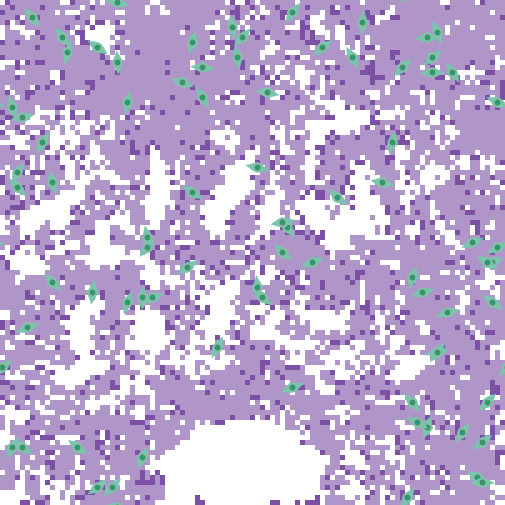

Values plotted in this chart, from the file beside it:
export-world data (NetLogo 6.4.0)
LungFibrosis_BehaviorSpace.nlogo
10/16/2025 09:10:49:104 -0400
RANDOM STATE
0 0 -1727483681 143 0.0 false -153753120…
GLOBALS
min-pxcor, max-pxcor, min-pycor, max-pycor, perspective, subject, nextIndex, directed-links, ticks, clock, dt, fibroblastspeed, fibro_collagen, gaussian-radius, gaussian-stdev, h, have-dosed-pentox, have-dosed-pirf, hightgfbetathresh, ifc, initial-fibroblast-cells, initial-number-of-macrophages, initial-number-of-sources, initialsourcetgfbeta
-50, 50, -50, 50, 0, nobody, 180, "NEITHER", 8736, 1, 1, 1, 1, 3, 2, 10, 0, 1, 4000, 80, 80, 0, 100, 5000
TURTLES
who, color, heading, xcor, ycor, shape, label, label-color, breed, hidden?, size, pen-size, pen-mode, tgfbeta_fb, prev-patch, tries-for-chemotax, tries-for-migrate, tgfbeta_myo
0, 77, 152.4, -10, 31, "myofibroblast", "", 9.9, {breed myofibroblasts}, false, 5, 1, "up", , {patch -9 31}, 1, 1, 153110
1, 77, 44.58, -28, -47, "myofibroblast", "", 9.9, {breed myofibroblasts}, false, 5, 1, "up", , {patch -29 -48}, 1, 1, 101230
2, 77, 15.14, -12, 42, "myofibroblast", "", 9.9, {breed myofibroblasts}, false, 5, 1, "up", , {patch -13 42}, 1, 1, 172146
3, 77, 165.1, -40, 14, "myofibroblast", "", 9.9, {breed myofibroblasts}, false, 5, 1, "up", , {patch -39 14}, 1, 1, 53498
4, 77, 126.6, -46, -39, "myofibroblast", "", 9.9, {breed myofibroblasts}, false, 5, 1, "up", , {patch -45 -40}, 1, 1, 18046
5, 77, 225.9, 30, 37, "myofibroblast", "", 9.9, {breed myofibroblasts}, false, 5, 1, "up", , {patch 31 38}, 1, 1, 100192
6, 77, 248.2, -45, -15, "myofibroblast", "", 9.9, {breed myofibroblasts}, false, 5, 1, "up", , {patch -45 -14}, 1, 1, 86286
7, 77, 77.05, 37, -20, "myofibroblast", "", 9.9, {breed myofibroblasts}, false, 5, 1, "up", , {patch 37 -21}, 1, 1, 7648
8, 77, 212.7, -42, 22, "myofibroblast", "", 9.9, {breed myofibroblasts}, false, 5, 1, "up", , {patch -41 23}, 1, 3, 59052
9, 77, 165.5, -21, 3, "myofibroblast", "", 9.9, {breed myofibroblasts}, false, 5, 1, "up", , {patch -20 3}, 1, 1, 39080
10, 77, 349.4, -3, 39, "myofibroblast", "", 9.9, {breed myofibroblasts}, false, 5, 1, "up", , {patch -4 39}, 1, 1, 79580
11, 77, 15.67, 28, 22, "myofibroblast", "", 9.9, {breed myofibroblasts}, false, 5, 1, "up", , {patch 27 22}, 1, 1, 141098
12, 77, 147.3, 7, 5, "myofibroblast", "", 9.9, {breed myofibroblasts}, false, 5, 1, "up", , {patch 8 4}, 1, 1, 63973
13, 77, 126.9, 48, -10, "myofibroblast", "", 9.9, {breed myofibroblasts}, false, 5, 1, "up", , {patch 49 -11}, 1, 1, 224102
14, 77, 187.1, -32, -8, "myofibroblast", "", 9.9, {breed myofibroblasts}, false, 5, 1, "up", , {patch -31 -8}, 1, 2, 112700
15, 77, 43.4, -2, 43, "myofibroblast", "", 9.9, {breed myofibroblasts}, false, 5, 1, "up", , {patch -3 42}, 1, 1, 188556
16, 77, 64.86, 48, -2, "myofibroblast", "", 9.9, {breed myofibroblasts}, false, 5, 1, "up", , {patch 48 -3}, 1, 3, 40864
17, 77, 229.7, 36, 39, "myofibroblast", "", 9.9, {breed myofibroblasts}, false, 5, 1, "up", , {patch 37 40}, 1, 1, 48253
18, 77, 134.6, 6, 0, "myofibroblast", "", 9.9, {breed myofibroblasts}, false, 5, 1, "up", , {patch 7 -1}, 1, 1, 93891
19, 77, 79.72, 6, 6, "myofibroblast", "", 9.9, {breed myofibroblasts}, false, 5, 1, "up", , {patch 6 5}, 1, 1, 32297
20, 77, 127.7, -35, -39, "myofibroblast", "", 9.9, {breed myofibroblasts}, false, 5, 1, "up", , {patch -34 -40}, 1, 1, 20354
21, 77, 130.2, 17, 11, "myofibroblast", "", 9.9, {breed myofibroblasts}, false, 5, 1, "up", , {patch 18 10}, 1, 1, 47778
22, 77, 338.1, 37, 44, "myofibroblast", "", 9.9, {breed myofibroblasts}, false, 5, 1, "up", , {patch 36 44}, 1, 1, 85665
23, 77, 136.5, -47, 13, "myofibroblast", "", 9.9, {breed myofibroblasts}, false, 5, 1, "up", , {patch -46 12}, 1, 2, 32480
24, 77, 214.3, 42, -36, "myofibroblast", "", 9.9, {breed myofibroblasts}, false, 5, 1, "up", , {patch 43 -35}, 1, 1, 108813
25, 77, 17.87, 35, -35, "myofibroblast", "", 9.9, {breed myofibroblasts}, false, 5, 1, "up", , {patch 34 -35}, 1, 1, 67965
26, 77, 301.4, 45, -45, "myofibroblast", "", 9.9, {breed myofibroblasts}, false, 5, 1, "up", , {patch 44 -44}, 1, 1, 73731
27, 77, 125.5, -12, 12, "myofibroblast", "", 9.9, {breed myofibroblasts}, false, 5, 1, "up", , {patch -11 11}, 1, 1, 45111
28, 77, 349.3, -4, 45, "myofibroblast", "", 9.9, {breed myofibroblasts}, false, 5, 1, "up", , {patch -5 45}, 1, 1, 101785
29, 77, 53.72, -31, -47, "myofibroblast", "", 9.9, {breed myofibroblasts}, false, 5, 1, "up", , {patch -32 -48}, 1, 1, 47044
30, 77, 297.7, 33, -34, "myofibroblast", "", 9.9, {breed myofibroblasts}, false, 5, 1, "up", , {patch 33 -33}, 1, 1, 44005
31, 77, 187.9, -25, 30, "myofibroblast", "", 9.9, {breed myofibroblasts}, false, 5, 1, "up", , {patch -24 30}, 1, 1, 82704
32, 77, 77.56, -46, 27, "myofibroblast", "", 9.9, {breed myofibroblasts}, false, 5, 1, "up", , {patch -46 26}, 1, 2, 48127
33, 77, 254.1, 39, -12, "myofibroblast", "", 9.9, {breed myofibroblasts}, false, 5, 1, "up", , {patch 39 -11}, 1, 1, 11596
34, 77, 193.4, -37, 40, "myofibroblast", "", 9.9, {breed myofibroblasts}, false, 5, 1, "up", , {patch -36 40}, 1, 1, 12095
35, 77, 229.7, 14, 41, "myofibroblast", "", 9.9, {breed myofibroblasts}, false, 5, 1, "up", , {patch 15 42}, 1, 1, 150958
36, 77, 282.4, 1, 17, "myofibroblast", "", 9.9, {breed myofibroblasts}, false, 5, 1, "up", , {patch 1 18}, 1, 1, 103708
37, 77, 209.2, -47, 16, "myofibroblast", "", 9.9, {breed myofibroblasts}, false, 5, 1, "up", , {patch -46 16}, 1, 1, 68690
38, 77, 245.1, 44, 2, "myofibroblast", "", 9.9, {breed myofibroblasts}, false, 5, 1, "up", , {patch 44 3}, 1, 1, 124596
39, 77, 198.9, -25, -10, "myofibroblast", "", 9.9, {breed myofibroblasts}, false, 5, 1, "up", , {patch -24 -10}, 1, 1, 47318
40, 77, 253.6, 34, -8, "myofibroblast", "", 9.9, {breed myofibroblasts}, false, 5, 1, "up", , {patch 34 -7}, 1, 1, 45609
41, 77, 27.23, -7, -19, "myofibroblast", "", 9.9, {breed myofibroblasts}, false, 5, 1, "up", , {patch -8 -19}, 1, 2, 129381
42, 77, 44.62, 47, -30, "myofibroblast", "", 9.9, {breed myofibroblasts}, false, 5, 1, "up", , {patch 46 -31}, 1, 1, 96585
43, 77, 68.24, 12, -2, "myofibroblast", "", 9.9, {breed myofibroblasts}, false, 5, 1, "up", , {patch 12 -3}, 1, 1, 22952
44, 77, 264.2, 35, 43, "myofibroblast", "", 9.9, {breed myofibroblasts}, false, 5, 1, "up", , {patch 35 44}, 1, 1, 152338
45, 77, 212.8, 31, -49, "myofibroblast", "", 9.9, {breed myofibroblasts}, false, 5, 1, "up", , {patch 32 -48}, 1, 2, 104904
46, 77, 227.7, -50, -23, "myofibroblast", "", 9.9, {breed myofibroblasts}, false, 5, 1, "up", , {patch -49 -22}, 1, 1, 120453
47, 77, 304.3, 47, -2, "myofibroblast", "", 9.9, {breed myofibroblasts}, false, 5, 1, "up", , {patch 46 -1}, 1, 1, 142789
48, 77, 172.4, 1, -7, "myofibroblast", "", 9.9, {breed myofibroblasts}, false, 5, 1, "up", , {patch 2 -7}, 1, 2, 222317
49, 77, 36.27, 37, -20, "myofibroblast", "", 9.9, {breed myofibroblasts}, false, 5, 1, "up", , {patch 36 -21}, 1, 3, 81408
50, 77, 282.4, -27, 50, "myofibroblast", "", 9.9, {breed myofibroblasts}, false, 5, 1, "up", , {patch -27 -50}, 1, 1, 38585
... 10,245 more rows
